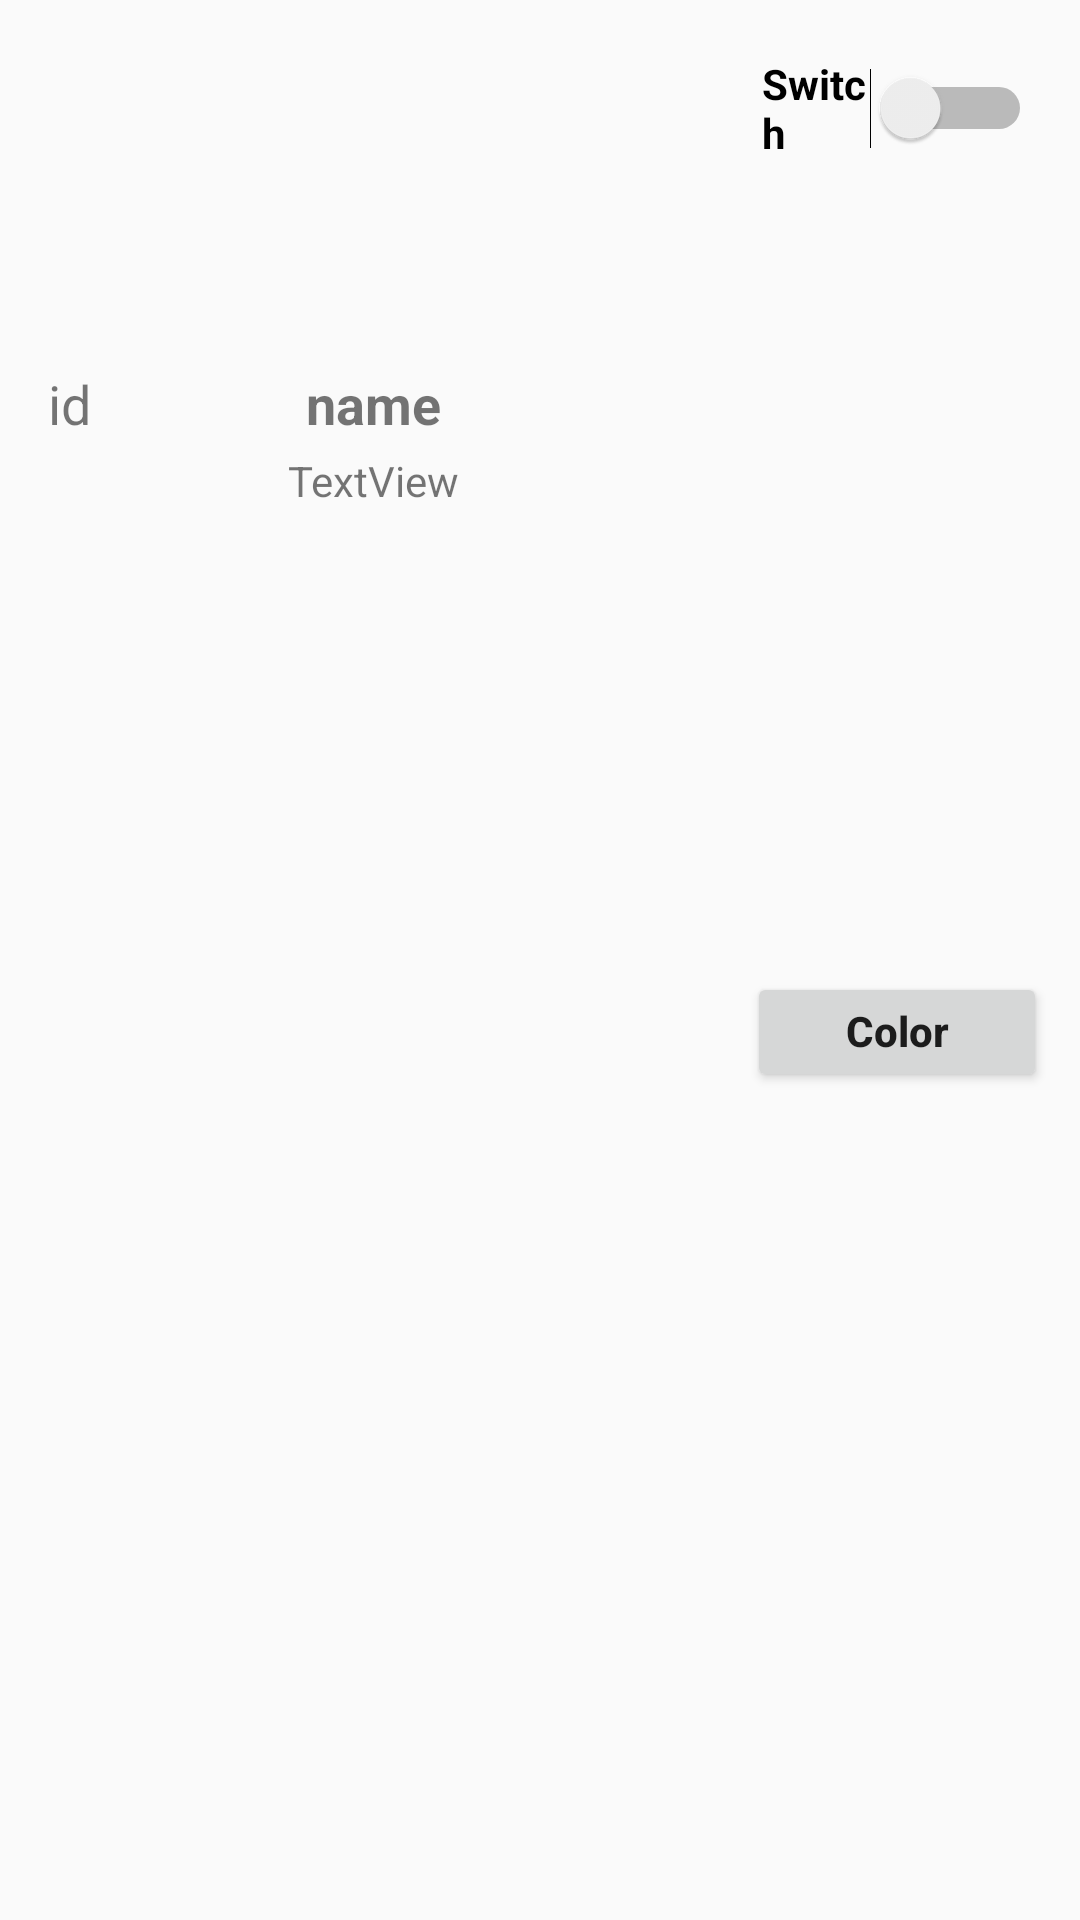

Layout XML and referenced resources for this Android screen:
<!-- AndroidManifest.xml: application theme SowiloDesignTheme -->
<!-- res/layout/groups_fragment_item.xml -->
<?xml version="1.0" encoding="utf-8"?>
<android.support.constraint.ConstraintLayout xmlns:android="http://schemas.android.com/apk/res/android"
    xmlns:app="http://schemas.android.com/apk/res-auto"
    xmlns:tools="http://schemas.android.com/tools"
    android:layout_width="match_parent"
    android:layout_height="wrap_content">


    <TextView
        android:id="@+id/idTextView"
        android:layout_width="wrap_content"
        android:layout_height="wrap_content"
        android:layout_marginStart="16dp"
        android:text="id"
        android:textSize="18sp"
        app:layout_constraintBottom_toBottomOf="@+id/nameTextView"
        app:layout_constraintStart_toStartOf="parent"
        app:layout_constraintTop_toTopOf="@+id/nameTextView" />

    <TextView
        android:id="@+id/nameTextView"
        android:layout_width="wrap_content"
        android:layout_height="wrap_content"
        android:layout_marginBottom="8dp"
        android:layout_marginEnd="8dp"
        android:layout_marginStart="8dp"
        android:layout_marginTop="8dp"
        android:text="name"
        android:textSize="18sp"
        android:textStyle="bold"
        app:layout_constraintBottom_toBottomOf="@+id/colorButton"
        app:layout_constraintEnd_toStartOf="@+id/colorButton"
        app:layout_constraintStart_toStartOf="parent"
        app:layout_constraintTop_toTopOf="@+id/onSwitch"
        app:layout_constraintVertical_bias="0.32" />

    <Switch
        android:id="@+id/onSwitch"
        android:layout_width="90dp"
        android:layout_height="40dp"
        android:layout_marginEnd="16dp"
        android:layout_marginTop="16dp"
        android:text="Switch"
        android:textAllCaps="false"
        android:textStyle="bold"
        app:layout_constraintEnd_toEndOf="parent"
        app:layout_constraintTop_toTopOf="parent" />

    <Button
        android:id="@+id/colorButton"
        android:layout_width="100dp"
        android:layout_height="40dp"
        android:layout_marginBottom="8dp"
        android:text="Color Shape"
        android:textAllCaps="false"
        android:textStyle="bold"
        app:layout_constraintBottom_toBottomOf="parent"
        app:layout_constraintEnd_toEndOf="@+id/onSwitch"
        app:layout_constraintStart_toStartOf="@+id/onSwitch"
        app:layout_constraintTop_toBottomOf="@+id/onSwitch" />

    <TextView
        android:id="@+id/lightsTextView"
        android:layout_width="wrap_content"
        android:layout_height="wrap_content"
        android:layout_marginTop="4dp"
        android:text="TextView"
        app:layout_constraintEnd_toEndOf="@+id/nameTextView"
        app:layout_constraintStart_toStartOf="@+id/nameTextView"
        app:layout_constraintTop_toBottomOf="@+id/nameTextView" />
</android.support.constraint.ConstraintLayout>
<!-- resources referenced by this layout -->
<resources>
  <style name="SowiloDesignTheme" parent="Theme.AppCompat.Light.NoActionBar">
          
          <item name="colorPrimary">@color/colorPrimary</item>
          <item name="colorPrimaryDark">@color/colorPrimaryDark</item>
          <item name="colorAccent">@color/colorAccent</item>
          
      </style>
  <color name="colorPrimary">#273533</color>
  <color name="colorPrimaryDark">#134d48</color>
  <color name="colorAccent">#177971</color>
</resources>
